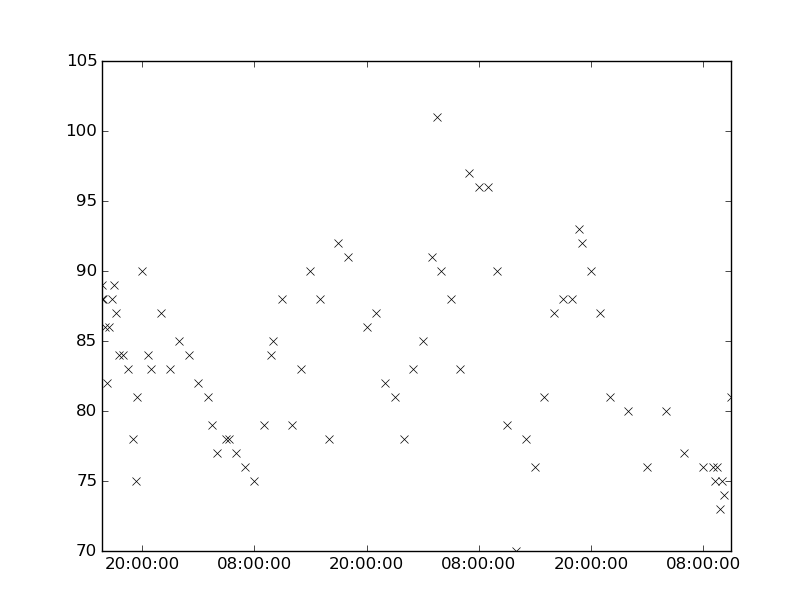

The data file committed next to this chart (first rows):
values, datetimes
89.0, 2136-04-27T17:00:00
87.0, 2136-04-27T17:15:00
78.0, 2136-04-28T05:00:00
77.0, 2136-04-30T06:00:00
90.0, 2136-04-29T10:00:00
79.0, 2136-04-29T11:00:00
70.0, 2136-04-29T12:00:00
76.0, 2136-04-29T14:00:00
81.0, 2136-04-29T15:00:00
87.0, 2136-04-29T16:00:00
92.0, 2136-04-29T19:00:00
82.0, 2136-04-28T22:00:00
81.0, 2136-04-28T23:00:00
101.0, 2136-04-29T03:30:00
90.0, 2136-04-29T04:00:00
90.0, 2136-04-29T20:00:00
81.0, 2136-04-29T22:00:00
88.0, 2136-04-28T11:00:00
76.0, 2136-04-30T09:00:00
75.0, 2136-04-30T09:15:00
80.0, 2136-04-30T00:00:00
80.0, 2136-04-30T04:00:00
75.0, 2136-04-30T10:00:00
74.0, 2136-04-30T10:15:00
81.0, 2136-04-30T11:00:00
89.0, 2136-04-27T15:40:00
82.0, 2136-04-27T16:15:00
86.0, 2136-04-27T16:30:00
83.0, 2136-04-27T23:00:00
84.0, 2136-04-27T17:30:00
83.0, 2136-04-27T18:30:00
84.0, 2136-04-27T20:40:00
85.0, 2136-04-28T00:00:00
79.0, 2136-04-28T03:30:00
77.0, 2136-04-28T04:00:00
76.0, 2136-04-28T07:00:00
84.0, 2136-04-27T18:00:00
90.0, 2136-04-27T20:00:00
84.0, 2136-04-28T01:00:00
82.0, 2136-04-28T02:00:00
75.0, 2136-04-28T08:00:00
83.0, 2136-04-28T13:00:00
96.0, 2136-04-29T09:00:00
88.0, 2136-04-27T15:45:00
78.0, 2136-04-27T19:00:00
75.0, 2136-04-27T19:20:00
96.0, 2136-04-29T08:00:00
90.0, 2136-04-28T14:00:00
86.0, 2136-04-28T20:00:00
78.0, 2136-04-29T13:00:00
81.0, 2136-04-27T19:30:00
83.0, 2136-04-27T21:00:00
87.0, 2136-04-27T22:00:00
88.0, 2136-04-29T17:00:00
88.0, 2136-04-29T18:00:00
93.0, 2136-04-29T18:45:00
87.0, 2136-04-29T21:00:00
83.0, 2136-04-29T01:00:00
85.0, 2136-04-29T02:00:00
91.0, 2136-04-29T03:00:00
... 23 more rows
